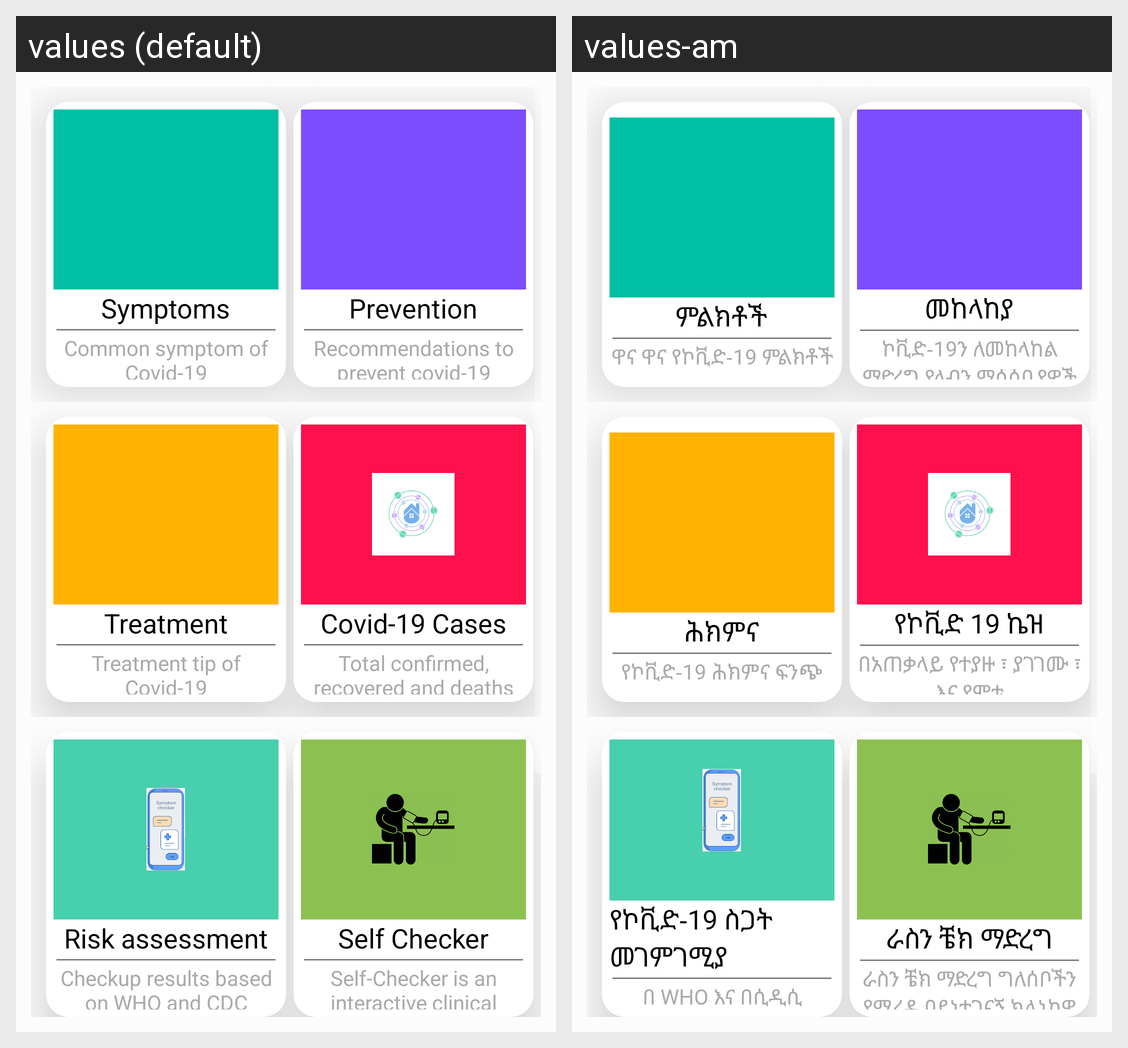

Locale-by-locale string values for the Android screen shown in this grid:
Android screen res/layout/fragment_dash_board.xml rendered under 2 locales, left to right: values (default), values-am. Device: Nexus 5 (rendered at 1080×1920; each locale shown at half size, 540×960, under a caption strip naming it); theme AppTheme.
Strings drawn on this screen, with the default value and each locale's value (text and hints the layout hard-codes, and strings that could not be matched under every locale, appear in the picture but are not listed):

symptoms
  values: Symptoms
  values-am: ምልክቶች

common_syptom_of_covid_19
  values: Common symptom of Covid-19
  values-am: ዋና ዋና የኮቪድ-19 ምልክቶች

prevention
  values: Prevention
  values-am: መከላከያ

recommendations_to_prevent_covid_19
  values: Recommendations to prevent covid-19
  values-am: ኮቪድ-19ን ለመከላከል ማድረግ ያለብን ማሳሰቢያዎች

treatment
  values: Treatment
  values-am: ሕክምና

treatment_tip_of_covid_19
  values: Treatment tip of Covid-19
  values-am: የኮቪድ-19 ሕክምና ፍንጭ

covid_19_cases
  values: Covid-19 Cases
  values-am: የኮቪድ 19 ኬዝ

total_confirmed_recovered_and_deaths
  values: Total confirmed, recovered and deaths
  values-am: በአጠቃላይ የተያዙ ፣ ያገገሙ ፣ እና የሞቱ

risk_assesment
  values: Risk assessment
  values-am: የኮቪድ-19 ስጋት መገምገሚያ

checkup_results_based_on_who_and_cdc_guideline
  values: Checkup results based on WHO and CDC guideline
  values-am: በ WHO እና በሲዲሲ መመሪያ መሰረት ውጤትዎን ቼክ ያድርጉ

self_checker
  values: Self Checker
  values-am: ራስን ቼክ ማድረግ

self_checker_is_an_interactive_clinical_assessment_tool_that_will_assist_individuals
  values: Self-Checker is an interactive clinical assessment tool that will assist individuals
  values-am: ራስን ቼክ ማድረግ ግለሰቦችን የሚረዳ በይነተገናኝ ክሊኒካዊ ግምገማ መሳሪያ ነው
